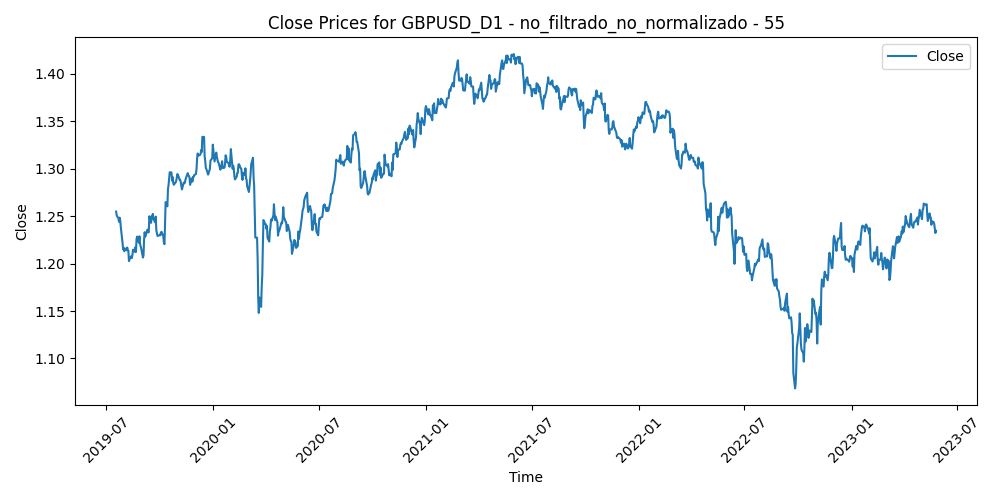

The data file committed next to this chart (first rows):
Time, Close, Volume, diferencia_media_55
2019-07-18, 1.255, 71741, 0.0146
2019-07-19, 1.251, 61402, 0.01755
2019-07-22, 1.248, 53047, 0.01941
2019-07-23, 1.244, 62228, 0.02185
2019-07-24, 1.248, 59032, 0.01647
2019-07-25, 1.245, 69717, 0.01841
2019-07-26, 1.238, 54117, 0.02436
2019-07-29, 1.222, 58221, 0.03961
2019-07-30, 1.215, 77044, 0.04509
2019-07-31, 1.216, 88905, 0.04266
2019-08-01, 1.213, 100117, 0.04457
2019-08-02, 1.216, 101365, 0.0406
2019-08-05, 1.214, 99295, 0.04151
2019-08-06, 1.217, 95942, 0.03763
2019-08-07, 1.214, 92977, 0.03931
2019-08-08, 1.213, 74376, 0.03914
2019-08-09, 1.203, 69941, 0.04881
2019-08-12, 1.207, 94422, 0.04279
2019-08-13, 1.206, 99754, 0.04321
2019-08-14, 1.206, 98161, 0.04245
2019-08-15, 1.209, 106084, 0.03799
2019-08-16, 1.215, 85990, 0.03173
2019-08-19, 1.212, 64107, 0.03291
2019-08-20, 1.217, 78465, 0.02733
2019-08-21, 1.212, 66906, 0.03129
2019-08-22, 1.226, 86822, 0.01697
2019-08-23, 1.228, 89752, 0.01339
2019-08-26, 1.222, 107501, 0.0191
2019-08-27, 1.229, 81552, 0.01138
2019-08-28, 1.221, 98794, 0.01823
2019-08-29, 1.218, 81976, 0.02005
2019-08-30, 1.216, 81407, 0.02135
2019-09-02, 1.206, 72873, 0.03044
2019-09-03, 1.208, 97322, 0.02735
2019-09-04, 1.226, 91480, 0.009609
2019-09-05, 1.233, 94866, 0.00149
2019-09-06, 1.228, 77817, 0.00525
2019-09-09, 1.234, 67287, -0.001518
2019-09-10, 1.236, 63499, -0.00342
2019-09-11, 1.233, 59880, -0.0011
2019-09-12, 1.233, 82917, -0.001978
2019-09-13, 1.25, 70578, -0.01909
2019-09-16, 1.243, 64465, -0.01252
2019-09-17, 1.25, 62437, -0.01979
2019-09-18, 1.247, 67114, -0.01696
2019-09-19, 1.252, 70431, -0.02242
2019-09-20, 1.247, 71979, -0.01715
2019-09-23, 1.243, 60459, -0.01377
2019-09-24, 1.249, 63316, -0.01977
2019-09-25, 1.235, 64925, -0.005591
2019-09-26, 1.232, 62519, -0.00325
2019-09-27, 1.229, 60365, -0.0005611
2019-09-30, 1.23, 57864, -0.001561
2019-10-01, 1.23, 70880, -0.002477
2019-10-02, 1.23, 67673, -0.00216
2019-10-03, 1.233, 79199, -0.005577
2019-10-04, 1.233, 64437, -0.0064
2019-10-07, 1.229, 51544, -0.002249
2019-10-08, 1.222, 73907, 0.004261
2019-10-09, 1.22, 66757, 0.005351
... 942 more rows
